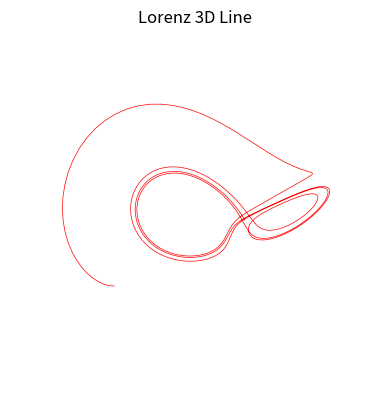

Recreate this plot in Python.
"""
=====
Algo & Chaos 2
Lorenz3DLines.py
=====
[redacted]
pour l'IREM de la Réunion (https://irem.univ-reunion.fr)

Implémentation basique du modèle de Lorenz basée sur la publication 
d'Edward Lorenz de 1963 : "Deterministic Nonperiodic Flow".
https://raw.githubusercontent.com/habib256/algo-chaos/main/2.PapillonDeLorenz/docs/%5BEdward%20N%20Lorenz%20-%20Journal%20of%20the%20Atmospheric%20Sciences%5D%20Deterministic%20Nonperiodic%20Flow.pdf

"""

import numpy as np
import matplotlib.pyplot as plt
import matplotlib.animation as animation
from mpl_toolkits.mplot3d import Axes3D

# ----------
# CONSTANTES 

EPSILON = 0.01
DT = 0.005
NBPASMAX = 1000
OBJETMAX = 200

# ---------
# FONCTIONS

def lorenz(x, y, z, s=10, r=28, b=2.667):
    """Calcul des dérivées de Lorenz par rapport au temps"""
    x_point = s*(y - x)
    y_point = r*x - y - x*z
    z_point = x*y - b*z
    return x_point, y_point, z_point

def lorenz_gen(x0, y0, z0, dt):
    """Un générateur Python des états successifs de Lorenz"""
    x=x0
    y=y0
    z=z0
    while (True) :
        # C'est un générateur Python donc il stoppe après yield 
        # et il ne reprendra qu'au prochain appel via next
        yield x,y,z
        #yield np.array(x, y, z)
        # On applique les équations de Lorenz
        x_point, y_point, z_point = lorenz(x,y,z)
        # Et on calcule l'état suivant pour X, Y, Z grâce à EULER
        x = x + x_point * dt
        y = y + y_point * dt
        z = z + z_point * dt

# -------------------
# PROGRAMME PRINCIPAL

pos=np.zeros((OBJETMAX,3,NBPASMAX))

# GENERER LES DATAS (POINTS DE LA TRAJECTOIRE DE LORENZ)
objectNb = 0
for i in range(-20,20,6):
    for j in range(-20,20,6):
        for k in range(0,20,5):
            pos_gen = iter(lorenz_gen(i,j,k,DT))
            for l in range(0,NBPASMAX) :
                pos[objectNb][0][l],pos[objectNb][1][l],pos[objectNb][2][l] = next(pos_gen)
            objectNb = objectNb + 1

print(objectNb)

# ANIMATION FUNCTION
def func(num, dataSet, line):
    # NOTE: there is no .set_data() for 3 dim data...
    #line.set_data(pos[0][0:2, :num])    
    #line.set_3d_properties(pos[0][2, :num])
    ax.clear()
    ax.set_axis_off()
    for i in range (0, OBJETMAX) :
        ax.scatter(pos[i][0][:num], pos[i][1][:num], pos[i][2][:num],alpha=1, s=0.25)   
    ax.view_init(15, num/2)
    return line
  
# GET SOME MATPLOTLIB OBJECTS
fig = plt.figure(dpi=200)
ax = plt.axes(projection='3d')

# AXES PROPERTIES]
ax.set_axis_off()
ax.set_title('Lorenz 3D Line')
 
# NOTE: Can't pass empty arrays into 3d version of plot()
line = plt.plot(pos[0][0], pos[0][1], pos[0][2], lw=0.5, c='r')[0] # For line plot
 
# Creating the Animation object
monanim = animation.FuncAnimation(fig, func, frames=NBPASMAX, fargs=(pos,line), interval=30, blit=False)
#monanim.save(r'AnimationNew.mp4')

plt.show()